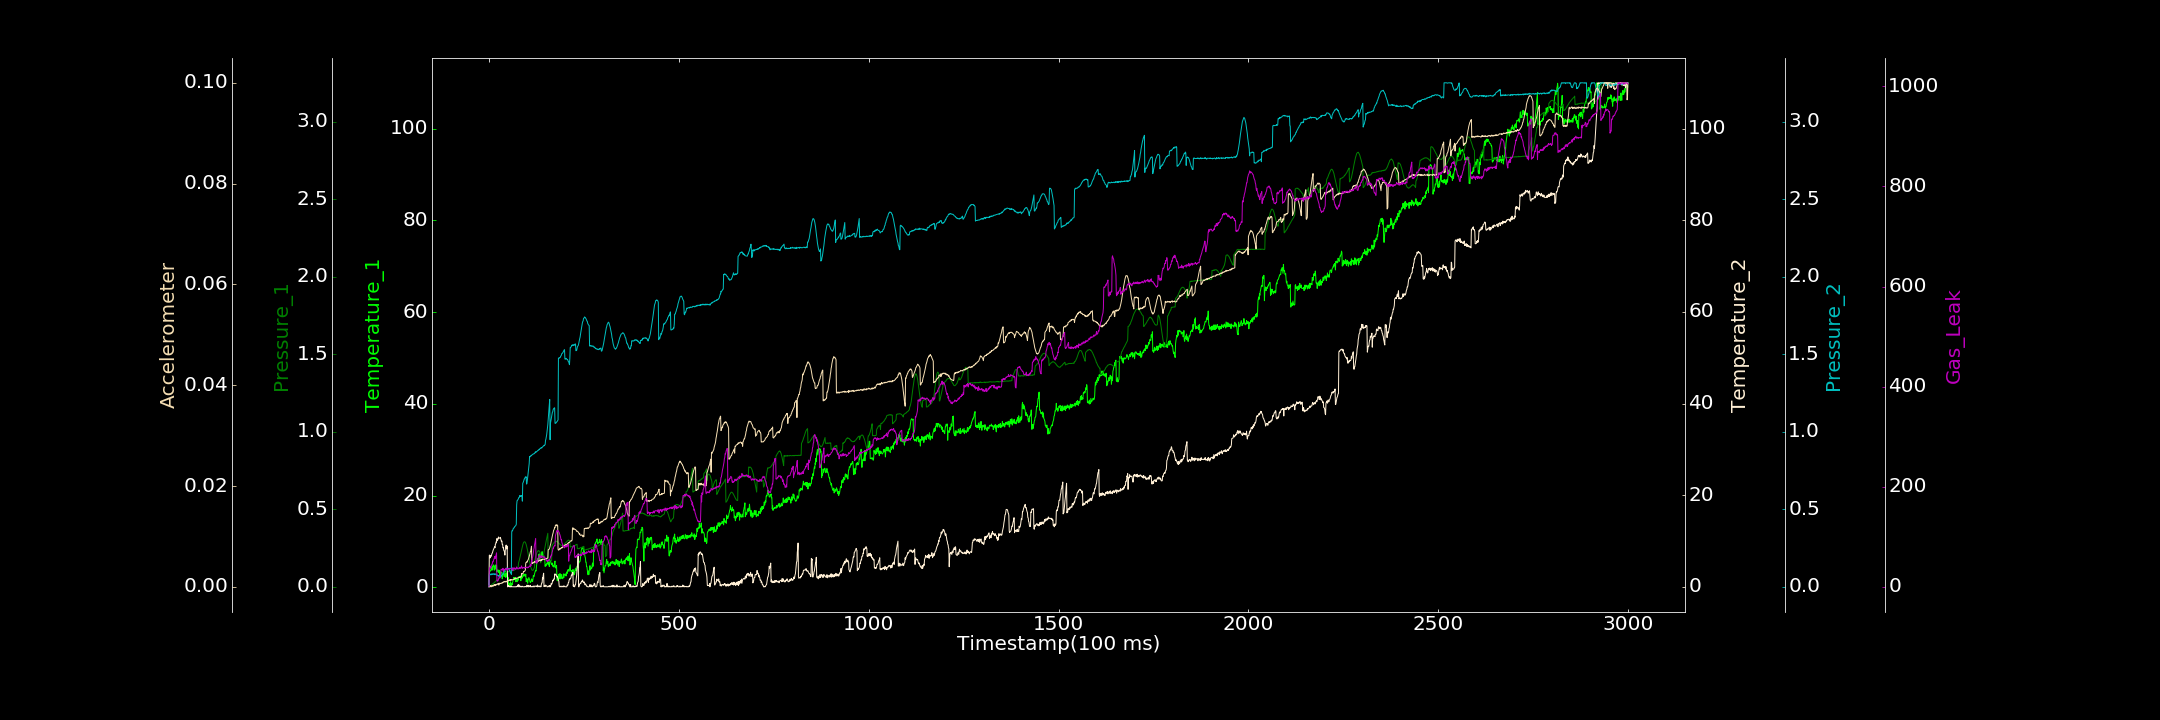

The table this chart was drawn from, first rows:
0.000000000, 0.134039410, 0.000000000, 0.454778550, 0.000000000, 0.000000000, 0.000000000
1, 2.795, 0.000000000, 6.894, 0.07798, 0.00005189, 32.55
2, 3.545, 0.003315, 6.913, 0.07932, 0.000000000, 38.21
3, 3.582, 0.004779, 6.299, 0.07785, 0.000232, 38.37
4, 3.544, 0.007161, 6.791, 0.07755, 0.000000000, 40.64
5, 3.709, 0.008114, 6.807, 0.08349, 0.000203, 37.14
6, 4.286, 0.01006, 6.652, 0.08205, 0.0001124, 42.98
7, 3.788, 0.01349, 6.969, 0.07766, 0.000000000, 43.61
8, 4.492, 0.01568, 7.297, 0.08271, 0.0002763, 44.68
9, 3.776, 0.01581, 7.365, 0.08425, 0.0001562, 46.69
10, 4.292, 0.01971, 7.682, 0.08022, 0.0002542, 50.26
11, 4.882, 0.02112, 7.974, 0.08214, 0.0001177, 49.93
12, 4.886, 0.02101, 8.156, 0.08348, 0.0001683, 53.07
13, 4.675, 0.02432, 8.321, 0.08098, 0.0004064, 54.71
14, 3.746, 0.02789, 8.508, 0.08371, 0.0002296, 57.14
15, 4.509, 0.02935, 8.742, 0.07847, 0.0004666, 60.53
16, 4.637, 0.03235, 8.53, 0.08243, 0.0002257, 56.05
17, 4.897, 0.03326, 9.341, 0.08333, 0.0003866, 59.46
18, 4.093, 0.03733, 9.383, 0.08143, 0.0003089, 61.78
19, 3.891, 0.03939, 9.848, 0.07687, 0.0005345, 64.17
20, 4.794, 0.04089, 9.744, 0.07711, 0.0004082, 67.8
21, 3.353, 0.0421, 10.53, 0.0745, 0.000423, 11.53
22, 3.796, 0.0435, 10.14, 0.07574, 0.0004568, 11.8
23, 3.684, 0.04666, 10.23, 0.07358, 0.000628, 11.35
24, 3.647, 0.04936, 10.44, 0.07337, 0.0006354, 12.98
25, 3.783, 0.05009, 10.87, 0.06888, 0.0006831, 13.63
26, 3.218, 0.0541, 10.64, 0.07171, 0.0003367, 17.78
27, 3.57, 0.05517, 10.6, 0.06742, 0.0007292, 18.03
28, 3.726, 0.05886, 10.64, 0.06323, 0.0006168, 20.18
29, 2.33, 0.06027, 10.66, 0.06943, 0.0006297, 17.53
30, 3.383, 0.06457, 10.8, 0.06584, 0.0006698, 25.42
31, 2.617, 0.0669, 10.45, 0.0667, 0.0006477, 27.62
32, 3.313, 0.07128, 10.02, 0.07186, 0.0007396, 35.01
33, 2.48, 0.07704, 9.85, 0.06943, 0.0006999, 34.58
34, 2.728, 0.08178, 9.996, 0.07596, 0.0007275, 34.9
35, 1.865, 0.08885, 9.254, 0.07777, 0.0008325, 33.47
36, 2.77, 0.0919, 9.261, 0.08203, 0.0007806, 34.92
37, 2.851, 0.0908, 8.489, 0.08127, 0.0009133, 37.1
38, 3.33, 0.09155, 8.577, 0.08844, 0.000959, 30.52
39, 2.976, 0.09248, 7.955, 0.08996, 0.0008977, 33.99
40, 2.348, 0.092, 7.891, 0.09593, 0.001031, 35.25
41, 2.803, 0.09224, 7.579, 0.1039, 0.0009922, 33.7
42, 2.829, 0.09451, 6.916, 0.1043, 0.001066, 33.92
43, 3.556, 0.0926, 8.113, 0.1118, 0.000989, 34.81
44, 2.186, 0.09242, 8.97, 0.1157, 0.001082, 35.42
45, 2.952, 0.09168, 9.069, 0.1178, 0.0009336, 37.37
46, 3.213, 0.09468, 9.089, 0.118, 0.001109, 35.04
47, 3.167, 0.0959, 8.252, 0.1211, 0.00111, 33.52
48, 2.217, 0.09741, 8.894, 0.1215, 0.001124, 33.61
49, 2.924, 0.09726, 0.000000000, 0.1211, 0.00111, 33.11
50, 0.7801, 0.09655, 0.000000000, 0.1189, 0.001231, 37.02
51, 2.083, 0.09803, 0.2999, 0.1154, 0.001195, 36
52, 0.5206, 0.09756, 0.1353, 0.1141, 0.001232, 35.35
53, 0.9109, 0.09972, 0.1704, 0.1136, 0.001313, 36.71
54, 0.1791, 0.1012, 0.000000000, 0.1044, 0.001319, 36.17
55, 0.4757, 0.1007, 0.08314, 0.1031, 0.001242, 36.48
56, 0.123, 0.1017, 0.000000000, 0.09343, 0.001465, 37.02
57, 1.213, 0.1015, 0.000000000, 0.09051, 0.00131, 36.83
58, 0.33, 0.1043, 0.2017, 0.09062, 0.001379, 35.74
59, 0.842, 0.1025, 0.01002, 0.08013, 0.001447, 34.99
60, 0.787, 0.1034, 0.000000000, 0.3543, 0.001337, 35.2
... 2,939 more rows
